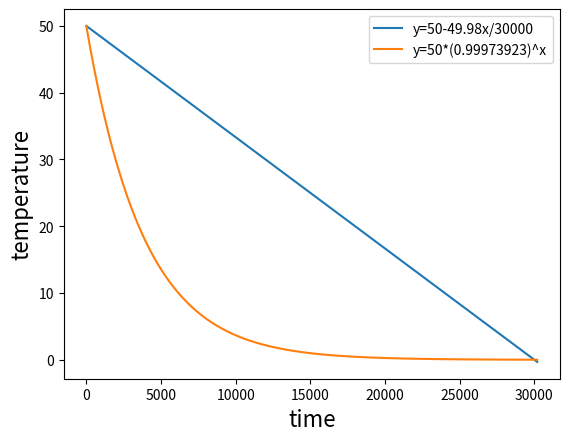

The matplotlib source for this figure:
import numpy as np
import matplotlib.pyplot as plt


x = np.arange(0, 30200, 1)
y1 = 50-49.98*x/30000
y2 = 50*(0.99973923)**x

fig = plt.figure()
plt.plot(x, y1, label="y=50-49.98x/30000")
plt.plot(x, y2, label="y=50*(0.99973923)^x")
plt.legend()
plt.xlabel('time', fontsize=16)
plt.ylabel('temperature', fontsize=16)
plt.show()
fig.savefig("graph.png")
